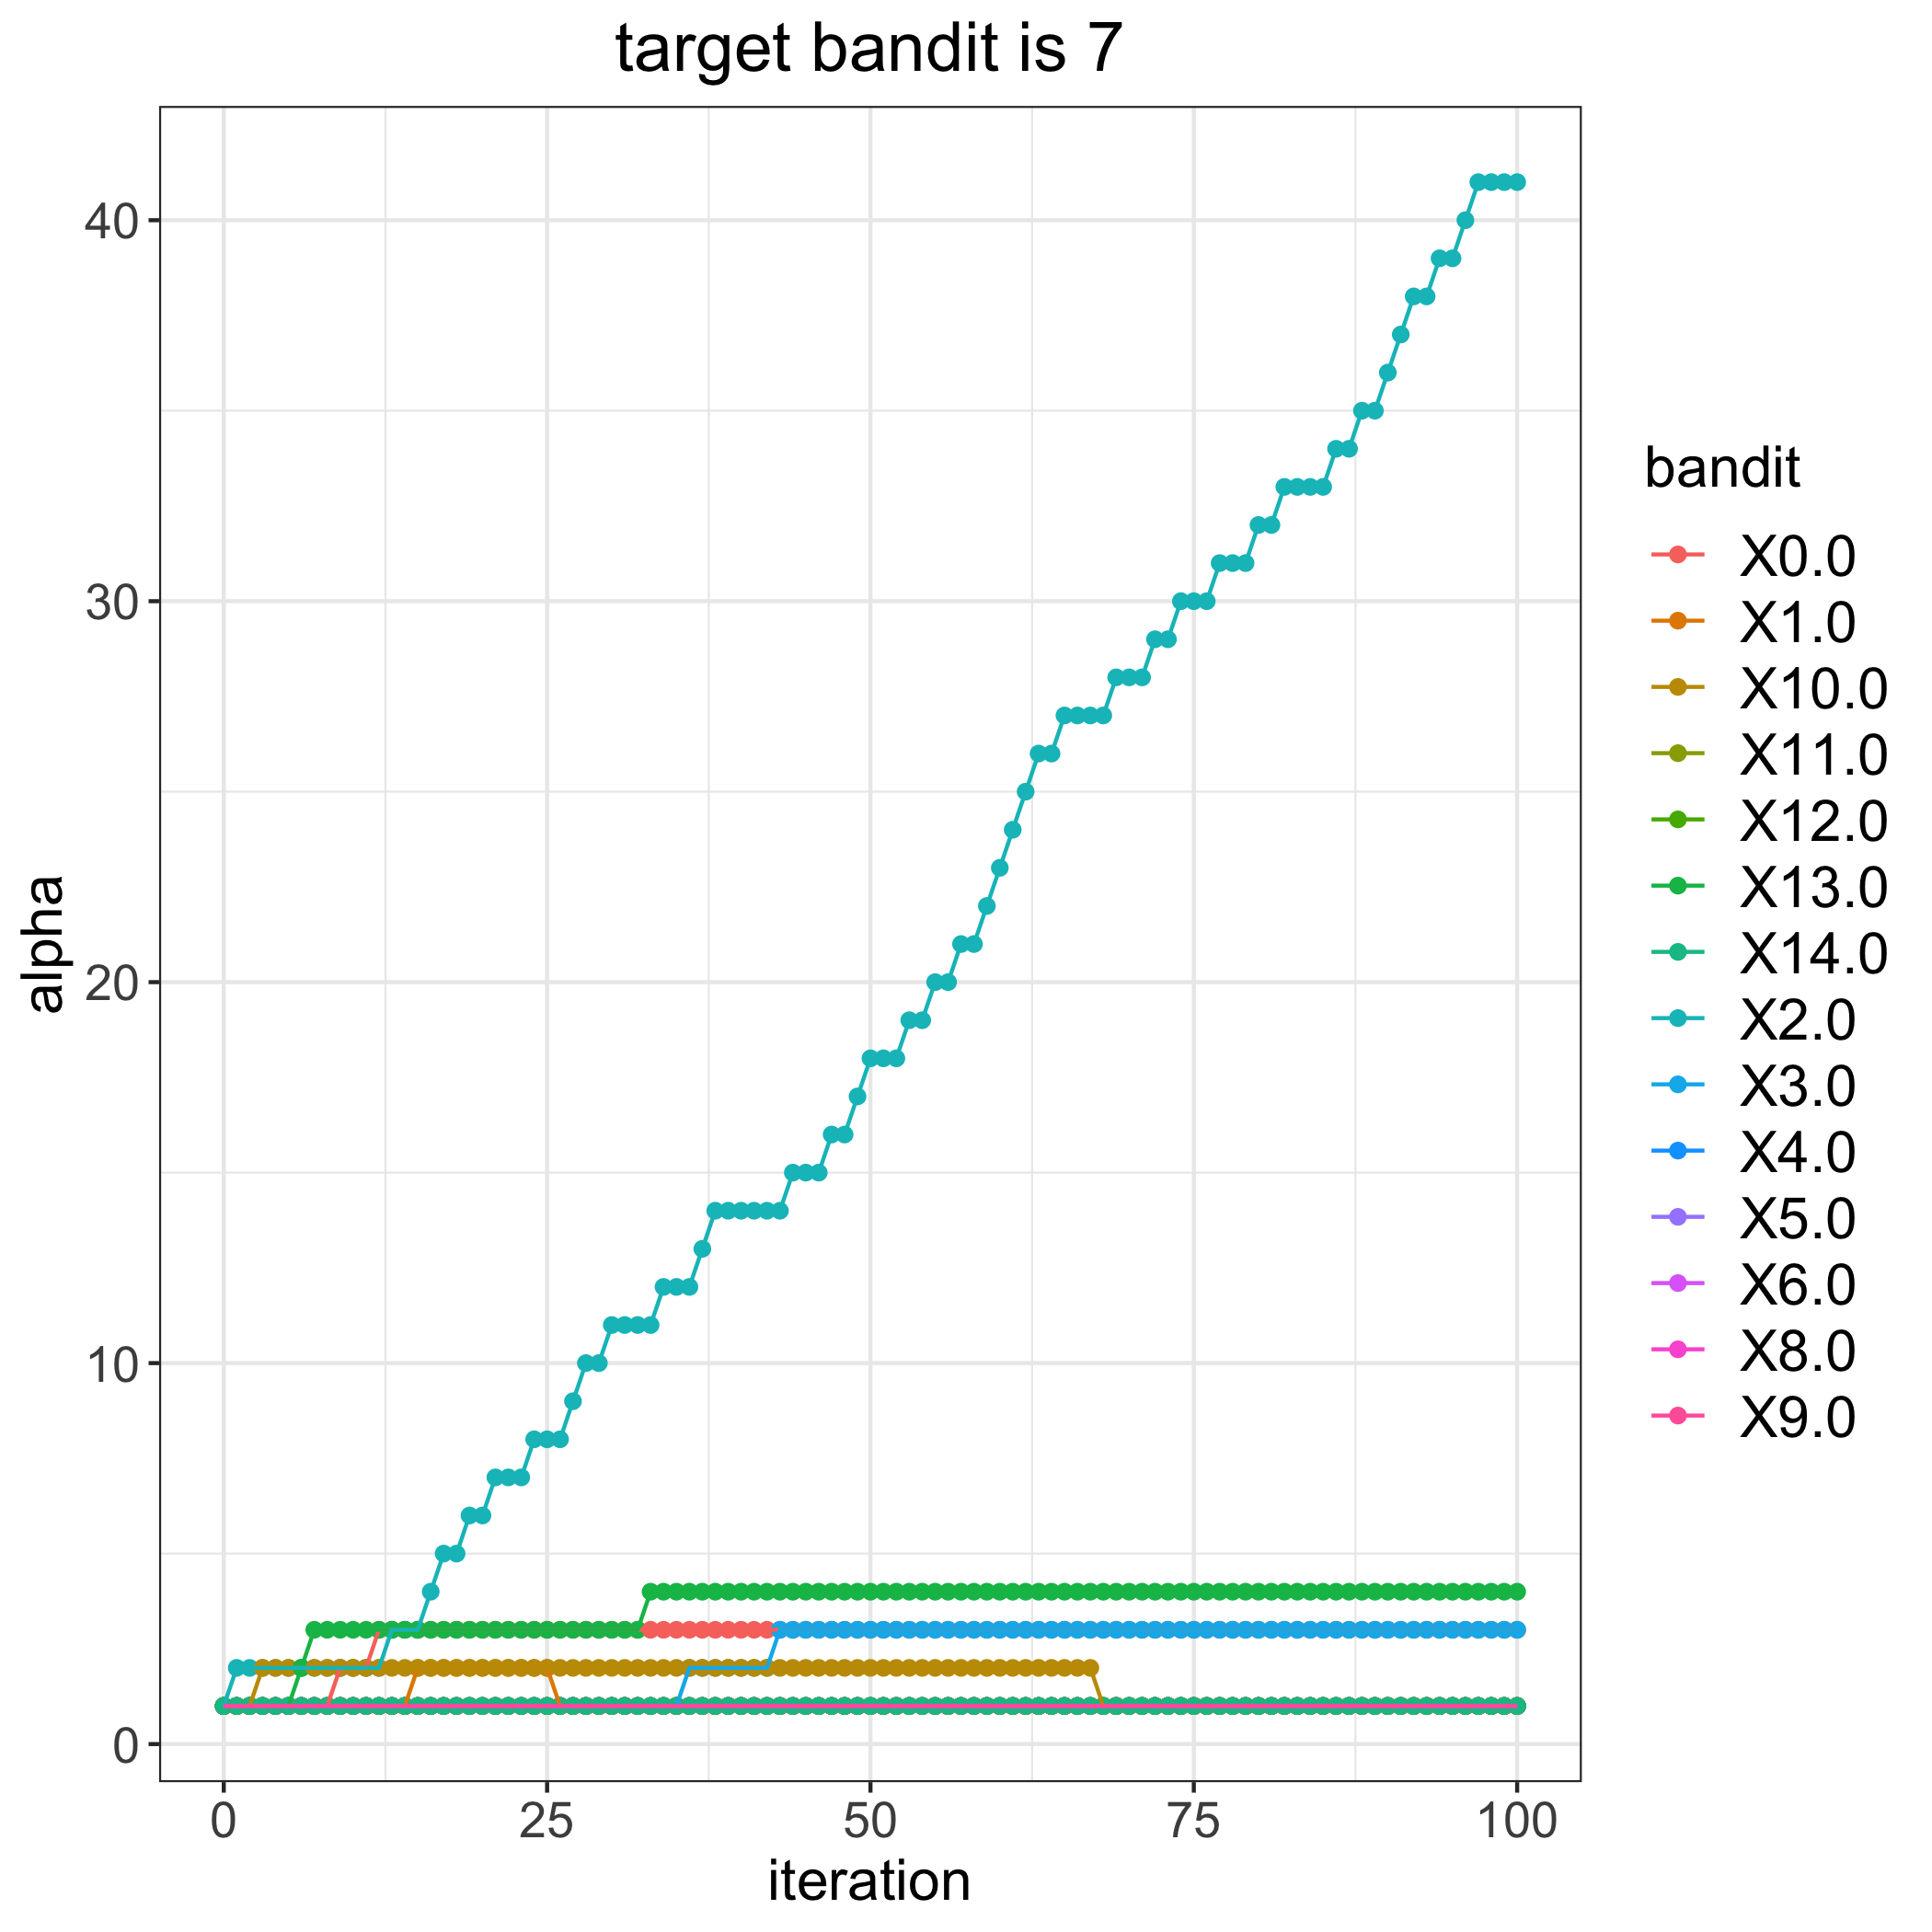

The table this chart was drawn from, first rows:
, 0.0, 1.0, 2.0, 3.0, 4.0, 5.0, 6.0, 8.0, 9.0, 10.0, 11.0, 12.0, 13.0, 14.0
0, 1, 1, 1, 1, 1, 1, 1, 1, 1, 1, 1, 1, 1, 1
1, 1, 1, 2, 1, 1, 1, 1, 1, 1, 1, 1, 1, 1, 1
2, 1, 1, 2, 1, 1, 1, 1, 1, 1, 1, 1, 1, 1, 1
3, 1, 1, 2, 1, 1, 1, 1, 1, 1, 2, 1, 1, 1, 1
4, 1, 1, 2, 1, 1, 1, 1, 1, 1, 2, 1, 1, 1, 1
5, 1, 1, 2, 1, 1, 1, 1, 1, 1, 2, 1, 1, 1, 1
6, 1, 1, 2, 1, 1, 1, 1, 1, 1, 2, 1, 1, 2, 1
7, 1, 1, 2, 1, 1, 1, 1, 1, 1, 2, 1, 1, 3, 1
8, 1, 1, 2, 1, 1, 1, 1, 1, 1, 2, 1, 1, 3, 1
9, 2, 1, 2, 1, 1, 1, 1, 1, 1, 2, 1, 1, 3, 1
10, 2, 1, 2, 1, 1, 1, 1, 1, 1, 2, 1, 1, 3, 1
11, 2, 1, 2, 1, 1, 1, 1, 1, 1, 2, 1, 1, 3, 1
12, 3, 1, 2, 1, 1, 1, 1, 1, 1, 2, 1, 1, 3, 1
13, 3, 1, 3, 1, 1, 1, 1, 1, 1, 2, 1, 1, 3, 1
14, 3, 1, 3, 1, 1, 1, 1, 1, 1, 2, 1, 1, 3, 1
15, 3, 2, 3, 1, 1, 1, 1, 1, 1, 2, 1, 1, 3, 1
16, 3, 2, 4, 1, 1, 1, 1, 1, 1, 2, 1, 1, 3, 1
17, 3, 2, 5, 1, 1, 1, 1, 1, 1, 2, 1, 1, 3, 1
18, 3, 2, 5, 1, 1, 1, 1, 1, 1, 2, 1, 1, 3, 1
19, 3, 2, 6, 1, 1, 1, 1, 1, 1, 2, 1, 1, 3, 1
20, 3, 2, 6, 1, 1, 1, 1, 1, 1, 2, 1, 1, 3, 1
21, 3, 2, 7, 1, 1, 1, 1, 1, 1, 2, 1, 1, 3, 1
22, 3, 2, 7, 1, 1, 1, 1, 1, 1, 2, 1, 1, 3, 1
23, 3, 2, 7, 1, 1, 1, 1, 1, 1, 2, 1, 1, 3, 1
24, 3, 2, 8, 1, 1, 1, 1, 1, 1, 2, 1, 1, 3, 1
25, 3, 2, 8, 1, 1, 1, 1, 1, 1, 2, 1, 1, 3, 1
26, 3, 1, 8, 1, 1, 1, 1, 1, 1, 2, 1, 1, 3, 1
27, 3, 1, 9, 1, 1, 1, 1, 1, 1, 2, 1, 1, 3, 1
28, 3, 1, 10, 1, 1, 1, 1, 1, 1, 2, 1, 1, 3, 1
29, 3, 1, 10, 1, 1, 1, 1, 1, 1, 2, 1, 1, 3, 1
30, 3, 1, 11, 1, 1, 1, 1, 1, 1, 2, 1, 1, 3, 1
31, 3, 1, 11, 1, 1, 1, 1, 1, 1, 2, 1, 1, 3, 1
32, 3, 1, 11, 1, 1, 1, 1, 1, 1, 2, 1, 1, 3, 1
33, 3, 1, 11, 1, 1, 1, 1, 1, 1, 2, 1, 1, 4, 1
34, 3, 1, 12, 1, 1, 1, 1, 1, 1, 2, 1, 1, 4, 1
35, 3, 1, 12, 1, 1, 1, 1, 1, 1, 2, 1, 1, 4, 1
36, 3, 1, 12, 2, 1, 1, 1, 1, 1, 2, 1, 1, 4, 1
37, 3, 1, 13, 2, 1, 1, 1, 1, 1, 2, 1, 1, 4, 1
38, 3, 1, 14, 2, 1, 1, 1, 1, 1, 2, 1, 1, 4, 1
39, 3, 1, 14, 2, 1, 1, 1, 1, 1, 2, 1, 1, 4, 1
40, 3, 1, 14, 2, 1, 1, 1, 1, 1, 2, 1, 1, 4, 1
41, 3, 1, 14, 2, 1, 1, 1, 1, 1, 2, 1, 1, 4, 1
42, 3, 1, 14, 2, 1, 1, 1, 1, 1, 2, 1, 1, 4, 1
43, 3, 1, 14, 3, 1, 1, 1, 1, 1, 2, 1, 1, 4, 1
44, 3, 1, 15, 3, 1, 1, 1, 1, 1, 2, 1, 1, 4, 1
45, 3, 1, 15, 3, 1, 1, 1, 1, 1, 2, 1, 1, 4, 1
46, 3, 1, 15, 3, 1, 1, 1, 1, 1, 2, 1, 1, 4, 1
47, 3, 1, 16, 3, 1, 1, 1, 1, 1, 2, 1, 1, 4, 1
48, 3, 1, 16, 3, 1, 1, 1, 1, 1, 2, 1, 1, 4, 1
49, 3, 1, 17, 3, 1, 1, 1, 1, 1, 2, 1, 1, 4, 1
50, 3, 1, 18, 3, 1, 1, 1, 1, 1, 2, 1, 1, 4, 1
51, 3, 1, 18, 3, 1, 1, 1, 1, 1, 2, 1, 1, 4, 1
52, 3, 1, 18, 3, 1, 1, 1, 1, 1, 2, 1, 1, 4, 1
53, 3, 1, 19, 3, 1, 1, 1, 1, 1, 2, 1, 1, 4, 1
54, 3, 1, 19, 3, 1, 1, 1, 1, 1, 2, 1, 1, 4, 1
55, 3, 1, 20, 3, 1, 1, 1, 1, 1, 2, 1, 1, 4, 1
56, 3, 1, 20, 3, 1, 1, 1, 1, 1, 2, 1, 1, 4, 1
57, 3, 1, 21, 3, 1, 1, 1, 1, 1, 2, 1, 1, 4, 1
58, 3, 1, 21, 3, 1, 1, 1, 1, 1, 2, 1, 1, 4, 1
59, 3, 1, 22, 3, 1, 1, 1, 1, 1, 2, 1, 1, 4, 1
... 41 more rows
